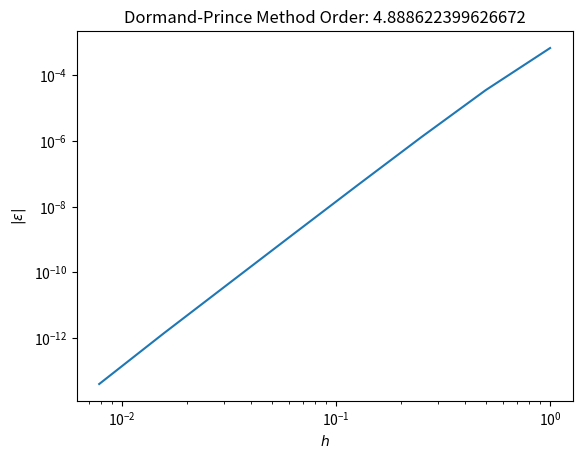

This figure's Python source:
from scipy.integrate import solve_ivp
import numpy as np
import matplotlib.pyplot as plt


def yprime(t: float, y: float):
    return y - np.power(t,2) + 1

def yexact(t: float): 
    return np.power(t + 1, 2) - 0.5*np.exp(t)

def test_rfk45():
    
    t_final = 2
    samples = 8
    arr = np.zeros(shape=(2,samples))

    for i in range(samples):
        step_size = np.power(2.,-i)
        final_index = int(t_final/step_size)

        sol = solve_ivp(
            fun=yprime, 
            t_span=[0,t_final],
            y0=[0.5],
            method='RK45',
            atol=np.inf,
            rtol=np.inf,
            max_step=step_size,
            first_step=step_size
        )

        arr[0,i] = step_size
        arr[1,i] = np.abs(yexact(t_final) - sol.y[0,final_index])

    fig, ax = plt.subplots()
    ax.set_yscale('log')
    ax.set_xscale('log')

    logarr = np.empty_like(arr)

    logarr[0,:] = np.log(arr[0,:])
    logarr[1,:] = np.log(arr[1,:])
    
    fit = np.polyfit(logarr[0,:], logarr[1,:], deg=1)
    print(fit)
    
    ax.set_ylabel('$|\epsilon|$')
    ax.set_xlabel('$h$')

    ax.set_title("Dormand-Prince Method Order: {}".format(fit[0]))
    ax.plot(arr[0,:], arr[1,:])
    plt.show()

if __name__ == "__main__":
    test_rfk45()